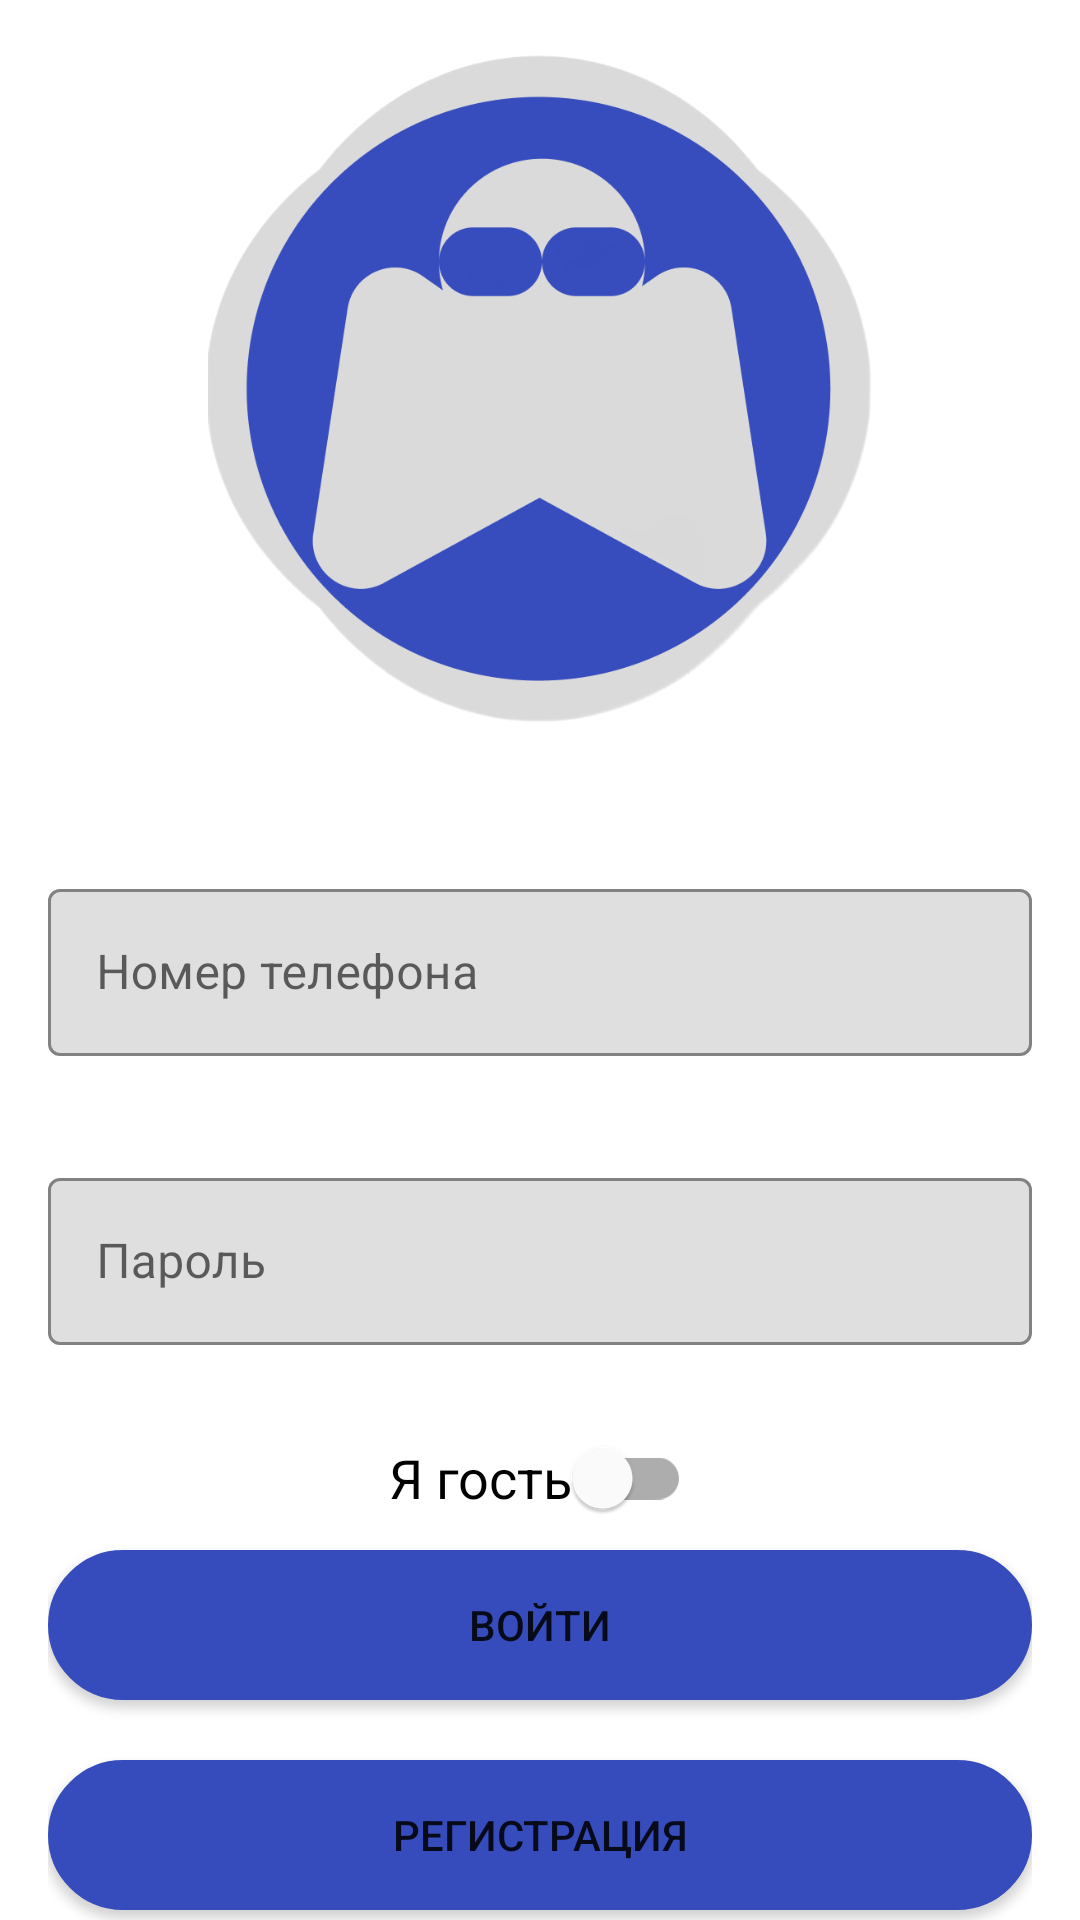

The Android layout XML behind this screen, and the referenced resources:
<!-- AndroidManifest.xml: application theme Theme.HakatonFinalJava -->
<!-- res/layout/activity_main.xml -->
<?xml version="1.0" encoding="utf-8"?>
<FrameLayout xmlns:android="http://schemas.android.com/apk/res/android"
    xmlns:app="http://schemas.android.com/apk/res-auto"
    xmlns:tools="http://schemas.android.com/tools"
    android:layout_width="match_parent"
    android:layout_height="match_parent"
    tools:context=".main.MainActivity">

    <androidx.core.widget.NestedScrollView
        android:layout_width="match_parent"
        android:layout_height="match_parent"
        android:fillViewport="true"
        android:scrollbars="none">

        <androidx.constraintlayout.widget.ConstraintLayout
            android:id="@+id/mainlayout"
            android:layout_width="match_parent"
            android:layout_height="match_parent"
            android:padding="16dp">

            <ImageView
                android:id="@+id/PictureLogin"
                android:layout_width="wrap_content"
                android:layout_height="225dp"
                android:src="@drawable/logomain"
                app:layout_constraintEnd_toEndOf="parent"
                app:layout_constraintStart_toStartOf="parent"
                app:layout_constraintTop_toTopOf="parent"
                app:layout_constraintVertical_bias="0.073" />

            <com.google.android.material.textfield.TextInputLayout
                android:id="@+id/textInputLayoutNumber"
                style="@style/Widget.MaterialComponents.TextInputLayout.OutlinedBox"
                android:layout_width="match_parent"
                android:layout_height="wrap_content"
                android:layout_marginTop="50dp"
                app:boxBackgroundColor="#DFDFDF"
                app:boxStrokeColor="@color/inputActiveBlue"
                app:errorEnabled="true"
                app:hintTextColor="@color/inputActiveBlue"
                app:layout_constraintEnd_toEndOf="@id/mainlayout"
                app:layout_constraintStart_toStartOf="@id/mainlayout"
                app:layout_constraintTop_toBottomOf="@+id/PictureLogin">

                <com.google.android.material.textfield.TextInputEditText
                    android:id="@+id/ETLoginNumber"
                    android:layout_width="match_parent"
                    android:layout_height="wrap_content"
                    android:digits="+1234567890"
                    android:hint="Номер телефона"
                    android:inputType="phone"
                    android:maxLength="12" />
            </com.google.android.material.textfield.TextInputLayout>

            <com.google.android.material.textfield.TextInputLayout
                android:id="@+id/textInputLayoutPass"
                style="@style/Widget.MaterialComponents.TextInputLayout.OutlinedBox"
                android:layout_width="match_parent"
                android:layout_height="wrap_content"
                android:layout_marginTop="15dp"
                app:boxBackgroundColor="#DFDFDF"
                app:boxStrokeColor="@color/inputActiveBlue"
                app:errorEnabled="true"
                app:hintTextColor="@color/inputActiveBlue"
                app:layout_constraintEnd_toEndOf="@+id/mainlayout"
                app:layout_constraintStart_toStartOf="@+id/mainlayout"
                app:layout_constraintTop_toBottomOf="@+id/textInputLayoutNumber">


                <com.google.android.material.textfield.TextInputEditText
                    android:id="@+id/ETLoginPass"
                    android:layout_width="match_parent"
                    android:layout_height="wrap_content"
                    android:background="@drawable/rectangle_1"
                    android:hint="Пароль"
                    android:inputType="textPassword"
                    android:maxLength="20" />
            </com.google.android.material.textfield.TextInputLayout>

            <com.google.android.material.textfield.TextInputLayout
                android:id="@+id/textInputLayoutGuest"
                style="@style/Widget.MaterialComponents.TextInputLayout.OutlinedBox"
                android:layout_width="match_parent"
                android:layout_height="wrap_content"
                android:layout_marginTop="18dp"
                app:boxBackgroundColor="#DFDFDF"
                app:boxStrokeColor="@color/inputActiveBlue"
                app:errorEnabled="true"
                app:hintTextColor="@color/inputActiveBlue"
                app:layout_constraintEnd_toEndOf="@+id/mainlayout"
                app:layout_constraintStart_toStartOf="@+id/mainlayout"
                app:layout_constraintTop_toBottomOf="@+id/textInputLayoutNumber"
                android:visibility="invisible"
                >


                <com.google.android.material.textfield.TextInputEditText
                    android:id="@+id/etGuest"
                    android:layout_width="match_parent"
                    android:layout_height="wrap_content"
                    android:background="@drawable/rectangle_1"
                    android:hint="ФИО"
                    android:inputType="text"
                    android:maxLength="50"
                    android:visibility="invisible"
                    />


            </com.google.android.material.textfield.TextInputLayout>

            <com.google.android.material.switchmaterial.SwitchMaterial
                android:id="@+id/switchLogin"
                android:layout_width="wrap_content"
                android:layout_height="wrap_content"
                app:layout_constraintTop_toBottomOf="@id/textInputLayoutPass"
                app:layout_constraintBottom_toTopOf="@id/btnLogin"
                android:theme="@style/SCBSwitch"
               app:layout_constraintStart_toStartOf="parent"
                android:text="Я гость"
                android:textSize="18sp"
                app:layout_constraintEnd_toEndOf="parent"

               />





            <androidx.appcompat.widget.AppCompatButton
                android:id="@+id/btnLogin"
                style="@style/ButtonBlue"
                android:layout_width="match_parent"
                android:layout_height="50dp"
                android:layout_marginBottom="20dp"
                android:background="@drawable/buttonradius"
                android:text="Войти"
                app:layout_constraintBottom_toTopOf="@+id/btnReg"
                app:layout_constraintEnd_toEndOf="parent"
                app:layout_constraintStart_toStartOf="parent"
                app:layout_constraintTop_toBottomOf="@+id/textInputLayoutPass"
                app:layout_constraintVertical_bias="1" />

            <androidx.appcompat.widget.AppCompatButton
                android:id="@+id/btnReg"
                style="@style/ButtonBlue"
                android:layout_width="match_parent"
                android:layout_height="50dp"
                android:layout_marginBottom="14dp"
                android:background="@drawable/buttonradius"
                android:text="Регистрация"
                app:layout_constraintBottom_toBottomOf="@+id/mainlayout"
                app:layout_constraintEnd_toEndOf="parent"
                app:layout_constraintStart_toStartOf="parent"
                app:layout_constraintVertical_bias="1" />

        </androidx.constraintlayout.widget.ConstraintLayout>

    </androidx.core.widget.NestedScrollView>

</FrameLayout>
<!-- resources referenced by this layout -->
<resources>
  <color name="inputActiveBlue">#818BE7</color>
  <!-- drawable buttonradius (drawable) -->
  <?xml version="1.0" encoding="utf-8"?>
  <selector xmlns:android="http://schemas.android.com/apk/res/android" >
  <item android:state_pressed="true" >
      <shape android:shape="rectangle"  >
          <corners android:radius="60dip" />
          <stroke android:width="1dip" android:color="#8c99de" />
          <gradient android:angle="-90" android:startColor="#374CBC" android:endColor="#4d60cb"  />
      </shape>
  </item>
  <item android:state_focused="true">
      <shape android:shape="rectangle"  >
          <corners android:radius="60dip" />
          <stroke android:width="1dip" android:color="#374CBC" />
          <solid android:color="#374CBC"/>
      </shape>
  </item>
  <item >
      <shape android:shape="rectangle"  >
          <corners android:radius="60dip" />
          <stroke android:width="1dip" android:color="#374CBC" />
          <gradient android:angle="-90" android:startColor="#374CBC" android:endColor="#374CBC" />
      </shape>
  </item>
  </selector>
  <!-- drawable logomain: png bitmap (drawable, 87672 bytes) -->
  <style name="Theme.HakatonFinalJava" parent="Theme.MaterialComponents.DayNight.DarkActionBar">
          
          <item name="colorPrimary">@color/purple_500</item>
          <item name="colorPrimaryVariant">@color/purple_700</item>
          <item name="colorOnPrimary">@color/white</item>
          
          <item name="colorSecondary">@color/teal_200</item>
          <item name="colorSecondaryVariant">@color/teal_700</item>
          <item name="colorOnSecondary">@color/black</item>
          
          <item name="android:statusBarColor">?attr/colorPrimaryVariant</item>
          
      </style>
  <color name="purple_500">#FF6200EE</color>
  <color name="purple_700">#FF3700B3</color>
  <color name="white">#FFFFFFFF</color>
  <color name="teal_200">#FF03DAC5</color>
  <color name="teal_700">#FF018786</color>
  <color name="black">#FF000000</color>
</resources>
